Run: headless pygame with SDL's dummy video driver; simulated clock (each Clock.tick advances the game by its frame time, no real sleeping); random seed 0; keys injected as events and as key.get_pressed() state; no mouse input.
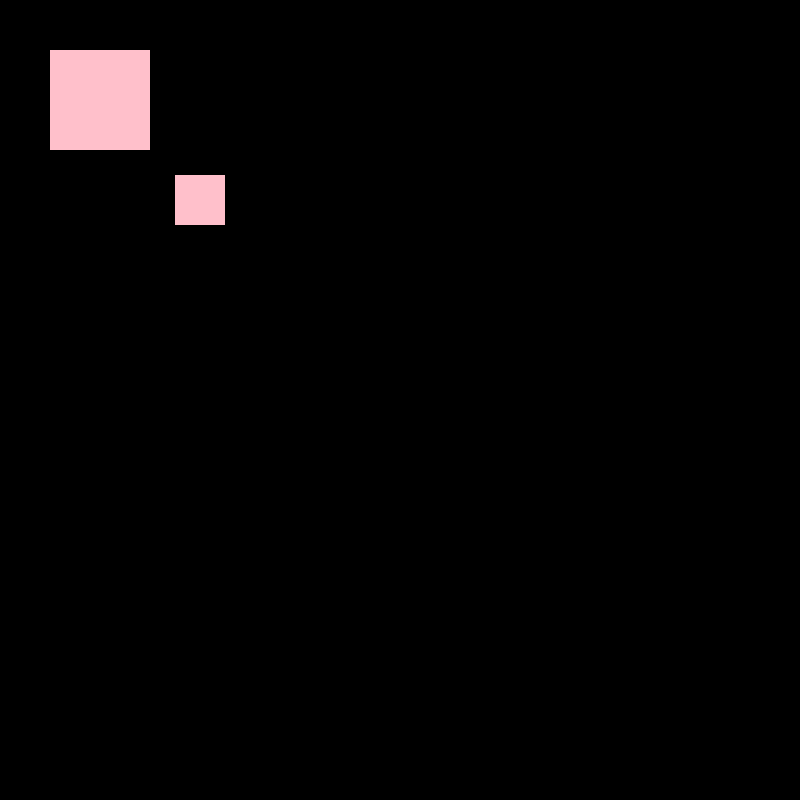
Frame 1 of 4 · flips 1–60 · no input
Frame 2 of 4 · flips 61–180 · tapped SPACE, RETURN · held RIGHT (→), D · screen unchanged from frame 1, image omitted
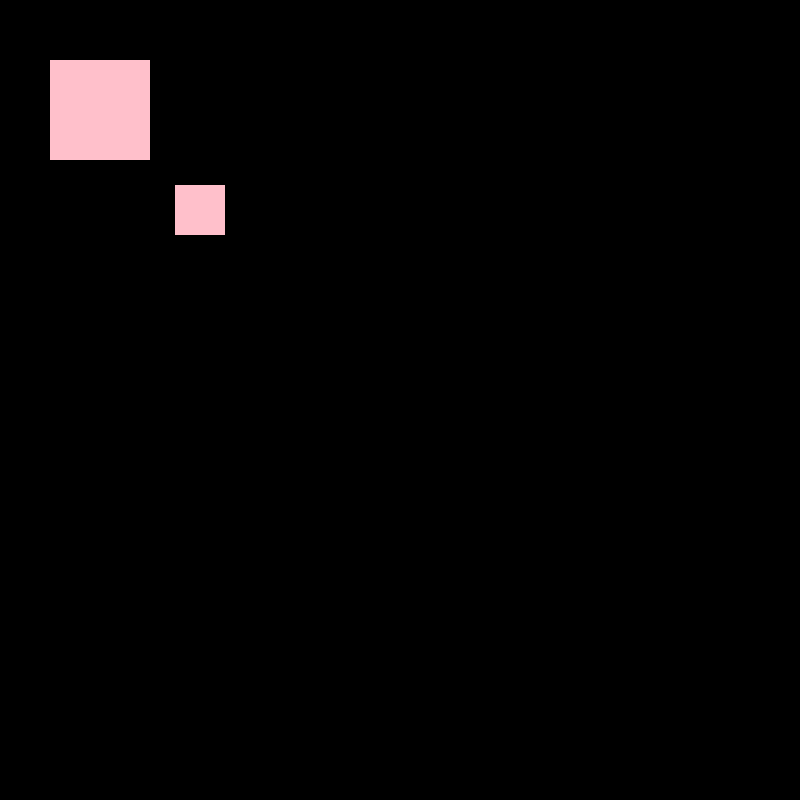
Frame 3 of 4 · flips 181–300 · held DOWN (↓), S
Frame 4 of 4 · flips 301–420 · held LEFT (←), A, UP (↑), W · screen same as frame 1, image omitted

The pygame program that drew these frames:

#!/usr/bin/env python3
# -*- coding: utf-8 -*-
"""
Created on Sat Dec 10 09:49:54 2022

@author: shurik
"""

import pygame

pygame.init()

screen = pygame.display.set_mode((800, 800))

width = 50
height = 50

class Bird():
    def __init__(self, x, y, width, height):
        self.rect = pygame.Rect(0, 0, width, height)
        self.rect.center = (x, y)
    
    def draw(self):
        pygame.draw.rect(screen,(255,192,203),self.rect)

    def react_to_keyboard(self, key):
        if key == pygame.K_UP:
            self.rect = self.rect.move(0, -10)
        if key == pygame.K_DOWN:
            self.rect = self.rect.move(0,10)

bird1 = Bird(100,100,100,100)
bird2 = Bird(200,200,50,50)

isRunning = True
while isRunning:
    screen.fill((0,0,0))
    for event in pygame.event.get():
        if event.type == pygame.QUIT:
            isRunning = False
        if event.type == pygame.KEYDOWN:
            bird1.react_to_keyboard(event.key)
            bird2.react_to_keyboard(event.key)

    bird1.draw()
    bird2.draw()
    
    pygame.display.update()

pygame.quit()
